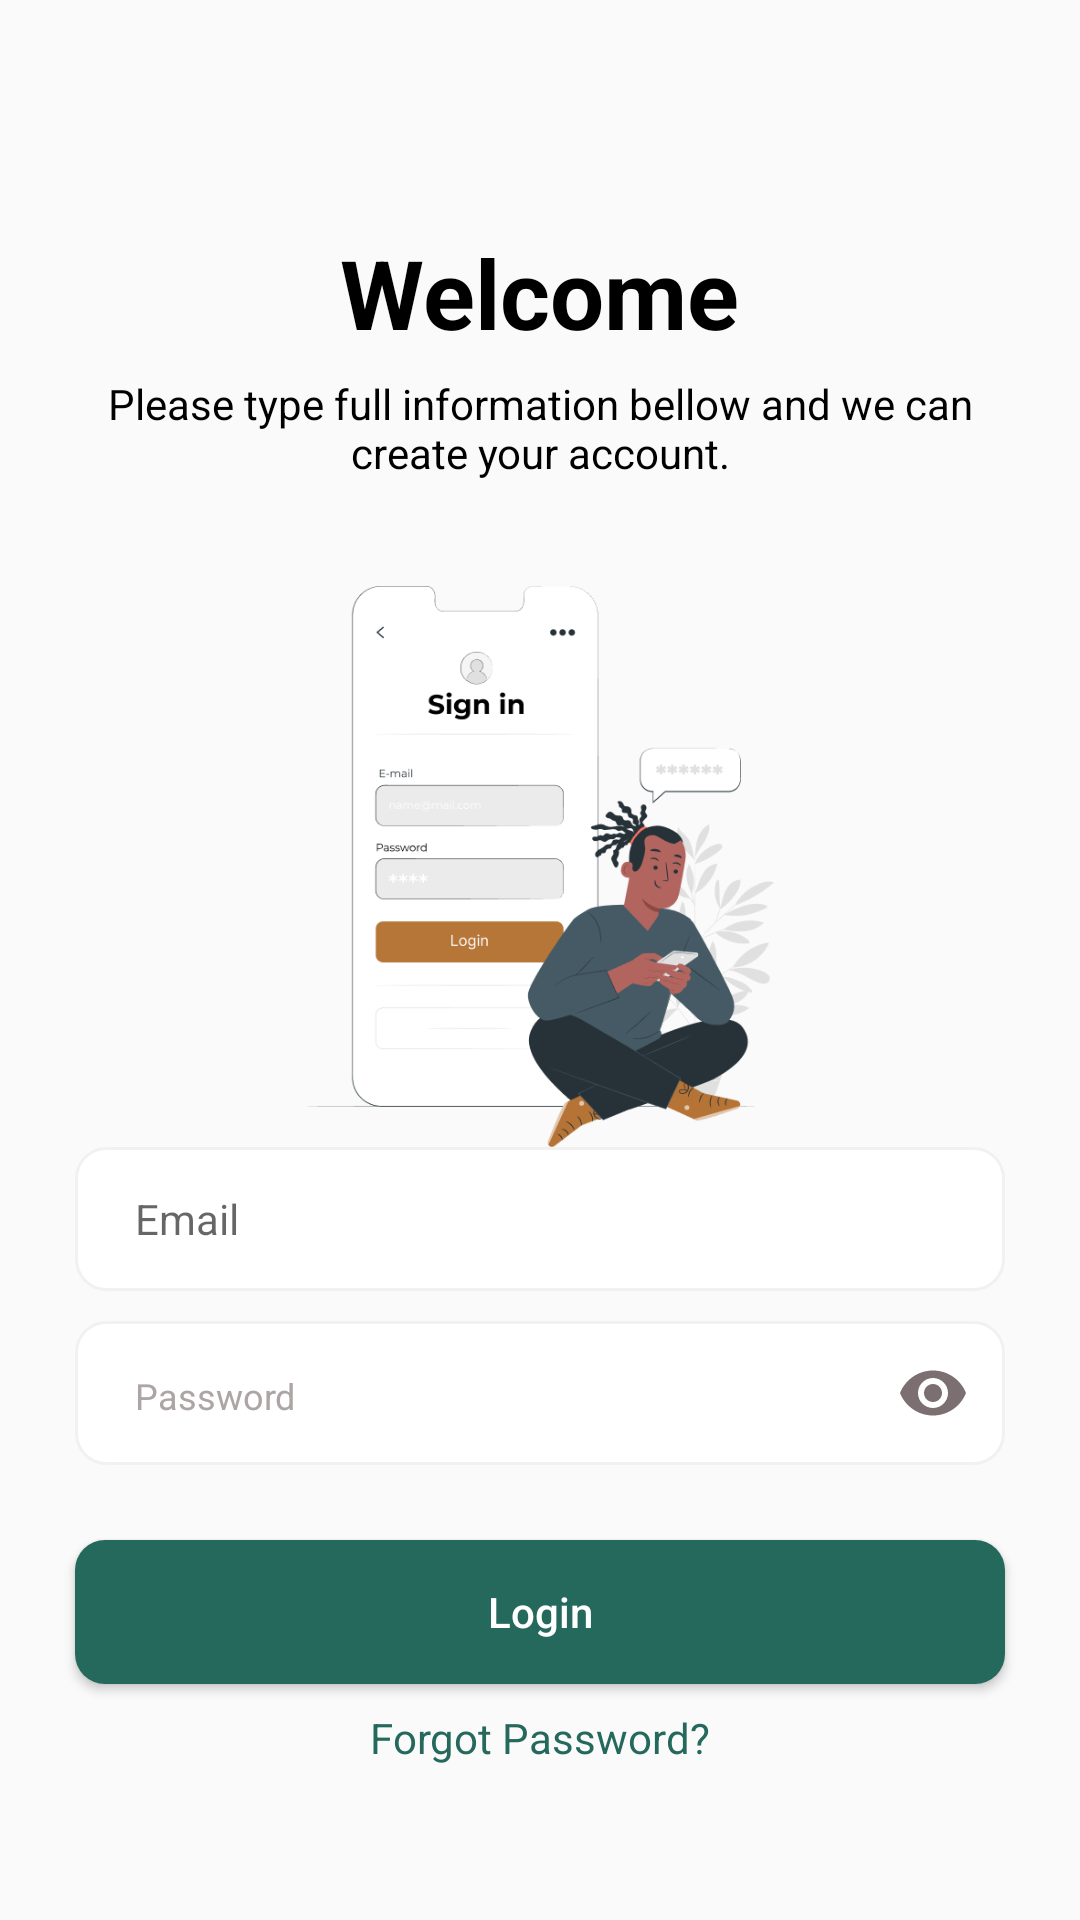

Produce the Android XML layout that renders to this screen, including the resource entries it uses.
<!-- AndroidManifest.xml: application theme Theme.IslamicTrustOrganization -->
<!-- res/layout/activity_log_in.xml -->
<?xml version="1.0" encoding="utf-8"?>
<LinearLayout xmlns:android="http://schemas.android.com/apk/res/android"
    xmlns:app="http://schemas.android.com/apk/res-auto"
    xmlns:tools="http://schemas.android.com/tools"
    android:layout_width="match_parent"
    android:layout_height="match_parent"
    android:orientation="vertical"
    tools:context="com.itodonor.app.Controllers.LogInActivity">

    <ScrollView
        android:layout_width="match_parent"
        android:layout_height="match_parent">

        <LinearLayout
            android:layout_width="match_parent"
            android:layout_height="match_parent"
            android:orientation="vertical">

            <RelativeLayout
                android:layout_width="match_parent"
                android:layout_height="wrap_content">


                <TextView

                    android:layout_width="wrap_content"
                    android:layout_height="wrap_content"
                    android:layout_centerInParent="true"
                    android:text="Welcome"
                    android:textColor="@color/black"
                    android:textSize="32dp"
                    android:textStyle="bold">

                </TextView>

                <TextView
                    android:layout_width="wrap_content"
                    android:layout_height="wrap_content"
                    android:layout_centerVertical="true"
                    android:layout_marginStart="35dp"
                    android:layout_marginTop="35dp"
                    android:layout_marginEnd="35dp"
                    android:layout_marginBottom="35dp"
                    android:paddingTop="90dp"
                    android:text="Please type full information bellow and we can create your account."
                    android:textAlignment="center"
                    android:textColor="@color/black"
                    android:textSize="14dp" />
            </RelativeLayout>

            <ImageView
                android:layout_width="156dp"
                android:layout_height="187dp"
                android:layout_gravity="center"
                android:src="@drawable/login_user" />

            <RelativeLayout
                android:layout_width="wrap_content"
                android:layout_height="48dp"
                android:layout_marginLeft="25dp"
                android:layout_marginRight="25dp"
                android:layout_marginBottom="10dp">

                <EditText
                    android:id="@+id/txt_email"
                    android:layout_width="match_parent"
                    android:layout_height="match_parent"
                    android:background="@drawable/edittext_style"
                    android:hint="Email"
                    android:inputType="textEmailAddress"
                    android:paddingStart="20dp"
                    android:textSize="14sp" />


            </RelativeLayout>
            <RelativeLayout
                android:layout_width="wrap_content"
                android:layout_height="48dp"
                android:layout_marginLeft="25dp"
                android:layout_marginRight="25dp"
                android:layout_marginBottom="25dp">

                <com.google.android.material.textfield.TextInputLayout
                    android:id="@+id/layout_txt_height"
                    android:layout_width="match_parent"
                    android:layout_height="match_parent"
                    android:layout_alignParentTop="true"
                    app:endIconMode="password_toggle"
                    app:endIconTint="#7B6F72"
                    app:hintEnabled="false"
                    app:startIconTint="#7B6F72"
                    tools:ignore="HardcodedText"
                    >

                    <com.google.android.material.textfield.TextInputEditText
                        android:id="@+id/txt_password"
                        android:paddingStart="20dp"
                        android:layout_width="match_parent"
                        android:layout_height="match_parent"
                        android:background="@drawable/edittext_style"
                        android:hint="Password"
                        android:inputType="textPassword"
                        android:maxLines="1"
                        android:paddingTop="2dp"
                        android:textColor="#ADA4A5"
                        android:textColorHint="#ADA4A5"
                        android:textSize="12sp" />

                </com.google.android.material.textfield.TextInputLayout>
            </RelativeLayout>

            <Button
                android:id="@+id/loginBtn"
                android:layout_width="match_parent"
                android:layout_height="wrap_content"
                android:layout_marginLeft="25dp"
                android:layout_marginRight="25dp"
                android:background="@drawable/button_curve"
                android:text="Login"
                android:textAllCaps="false"
                android:textColor="@color/white" />

            <TextView
                android:id="@+id/textForgetPassword"
                android:layout_width="wrap_content"
                android:layout_height="wrap_content"
                android:layout_gravity="center"
                android:paddingTop="25px"
                android:text="Forgot Password?"
                android:textColor="@color/headingColor" />

        </LinearLayout>
    </ScrollView>

</LinearLayout>
<!-- resources referenced by this layout -->
<resources>
  <color name="black">#FF000000</color>
  <color name="headingColor">
          #24695C</color>
  <color name="white">#FFFFFFFF</color>
  <!-- drawable button_curve (drawable) -->
  <?xml version="1.0" encoding="utf-8"?>
  <selector xmlns:android="http://schemas.android.com/apk/res/android">
  <item>
      <shape>
          <corners android:radius="10dp"></corners>
          <solid android:color="@color/buttonColor"></solid>
  
      </shape>
  </item>
  </selector>
  <!-- drawable edittext_style (drawable) -->
  <?xml version="1.0" encoding="utf-8"?>
  <selector xmlns:android="http://schemas.android.com/apk/res/android">
  <item >
      <shape>
          <corners android:radius="10dp"></corners>
          <solid android:color="@color/white"></solid>
  
          <stroke android:width="1dp" android:color="#F1F1F1"></stroke>
  
          <size android:height="100px"></size>
      </shape>
  </item>
  </selector>
  <!-- drawable login_user: png bitmap (drawable-xxhdpi, 43749 bytes) -->
  <style name="Theme.IslamicTrustOrganization" parent="Theme.AppCompat.Light.DarkActionBar">
          
          <item name="colorPrimary">@color/purple_500</item>
          <item name="colorPrimaryDark">@color/purple_700</item>
          <item name="colorAccent">@color/teal_200</item>
          
      </style>
  <color name="buttonColor">
          #24695C</color>
  <color name="purple_500">#FF6200EE</color>
  <color name="purple_700">#24695C</color>
  <color name="teal_200">#FF03DAC5</color>
</resources>
